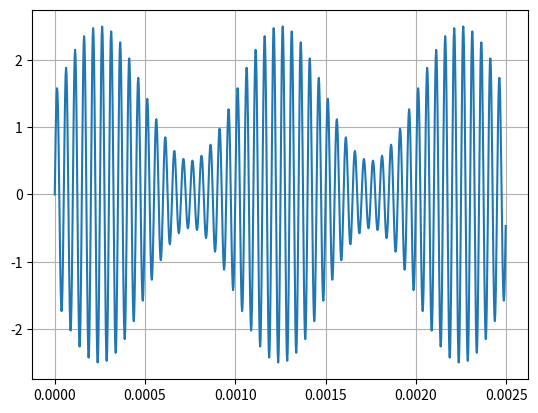

Write the Python code that produced this figure.
#!/usr/bin/env python3
# -*- coding: utf-8 -*-
"""
Created on Tue Aug 19 22:44:20 2025

@author: victoria24
"""

import numpy as np
import matplotlib.pyplot as plt

def mi_funcion_sen(vmax=1, dc=0, ff=1, ph=0, N=1000, fs=1000):
    Ts = 1/fs
    tt = np.arange(0, N*Ts, Ts)
    #print(tt)
    xx = vmax * np.sin(2 * np.pi * ff * tt + ph) + dc
    return tt, xx

# Llamar a la función
tt, xx = mi_funcion_sen(vmax=1, dc=0, ff=20000, ph=0, N=1000, fs=400000)

tt, mm = mi_funcion_sen(vmax=1, dc=0, ff=1000, ph=0, N=1000, fs=400000)

nn = xx * (1.5+mm)


plt.grid(True)
plt.plot(tt, nn, label= 'modulada')






